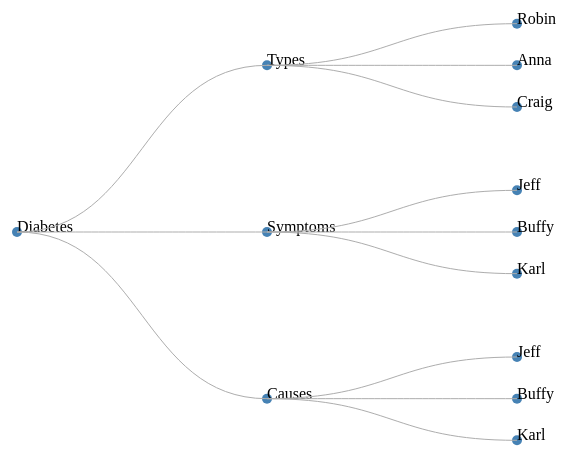
D3 v3 page, settled after 360 driven frames (6 s of simulated time); the page loaded 1 data file(s).


// ── custom2.js
var canvas = d3
  .select('.svgdiv')
  .append('svg')
  .attr('width', 600)
  .attr('height', 600)
  .append('g')
  .attr('transform', 'translate(50,50)');

var tree = d3.layout.tree().size([500, 500]);

d3.json('my-data.json', function(data) {
  var nodes = tree.nodes(data);
  var links = tree.links(nodes);
  var node = canvas
    .selectAll('.node')
    .data(nodes)
    .enter()
    .append('g')
    .attr('class', 'node')
    .attr('transform', function(d) {
      return 'translate(' + d.y + ',' + d.x + ')';
    });

  node
    .append('circle')
    .attr('r', 5)
    .attr('fill', 'steelblue');

  node.append('text').text(function(d) {
    return d.name;
  });

  var diagonal = d3.svg.diagonal().projection(function(d) {
    return [d.y, d.x];
  });
  canvas
    .selectAll('.link')
    .data(links)
    .enter()
    .append('path')
    .attr('class', 'link')
    .attr('fill', 'none')
    .attr('stroke', '#ADADAD')
    .attr('d', diagonal);
});


### data: my-data.json
{
 "name": "Diabetes",
 "children": [
  {
   "name": "Types",
   "children": [
    "{... 1 keys}",
    "{... 1 keys}",
    "{... 1 keys}"
   ]
  },
  {
   "name": "Symptoms",
   "children": [
    "{... 1 keys}",
    "{... 1 keys}",
    "{... 1 keys}"
   ]
  },
  {
   "name": "Causes",
   "children": [
    "{... 1 keys}",
    "{... 1 keys}",
    "{... 1 keys}"
   ]
  }
 ]
}